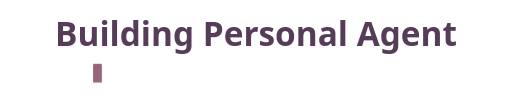
t = 0.00 s
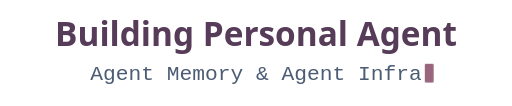
t = 2.20 s
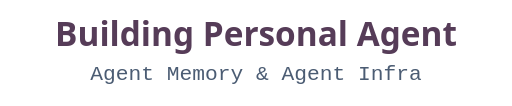
t = 2.65 s
t = 3.10 s: frame unchanged from t = 2.65 s, image omitted
t = 3.55 s: frame unchanged from t = 2.65 s, image omitted
t = 4.00 s: frame unchanged from t = 2.65 s, image omitted

The animated SVG that drew these frames (rendered in a browser with its animation timeline set to each time). Animation: 3 CSS @keyframes rules; one cycle of 4.00 s.

<svg xmlns="http://www.w3.org/2000/svg" width="520" height="108" viewBox="0 0 520 108" role="img" aria-labelledby="label">
  <title id="label">Building Personal Agent | Agent Memory &amp; Agent Infra</title>
  <style>
    svg {
      --plum: #563c58;
      --slate: #4b5c73;
      --rose: #99657d;
    }
    .heading {
      fill: var(--plum);
      font: 650 34px system-ui, -apple-system, "Segoe UI", sans-serif;
    }
    .subtitle {
      fill: var(--slate);
      font: 500 21px ui-monospace, "SFMono-Regular", Consolas, "Liberation Mono", monospace;
    }
    .reveal { animation: type 1.8s steps(26, end) 150ms both; }
    .cursor { animation: move 1.8s steps(26, end) 150ms both; }
    .cursor rect {
      fill: var(--rose);
      animation: dismiss 220ms ease 2.2s forwards;
    }
    @keyframes type {
      from { transform: scaleX(0); }
      to { transform: scaleX(1); }
    }
    @keyframes move {
      from { transform: translateX(0); }
      to { transform: translateX(338px); }
    }
    @keyframes dismiss { to { opacity: 0; } }
    @media (prefers-color-scheme: dark) {
      svg {
        --plum: #e3cbe0;
        --slate: #b2c1d8;
        --rose: #d2a1b5;
      }
    }
    @media (prefers-reduced-motion: reduce) {
      .subtitle { clip-path: none; }
      .reveal { animation: none; }
      .cursor { display: none; }
    }
  </style>
  <defs>
    <clipPath id="typing">
      <rect class="reveal" y="-23" width="338" height="30"/>
    </clipPath>
  </defs>
  <text class="heading" x="260" y="47" text-anchor="middle">Building Personal Agent</text>
  <g transform="translate(91 81)">
    <text class="subtitle" clip-path="url(#typing)" textLength="338" lengthAdjust="spacingAndGlyphs">Agent Memory &amp; Agent Infra</text>
    <g class="cursor"><rect x="3" y="-16" width="9" height="19" rx="1"/></g>
  </g>
</svg>
